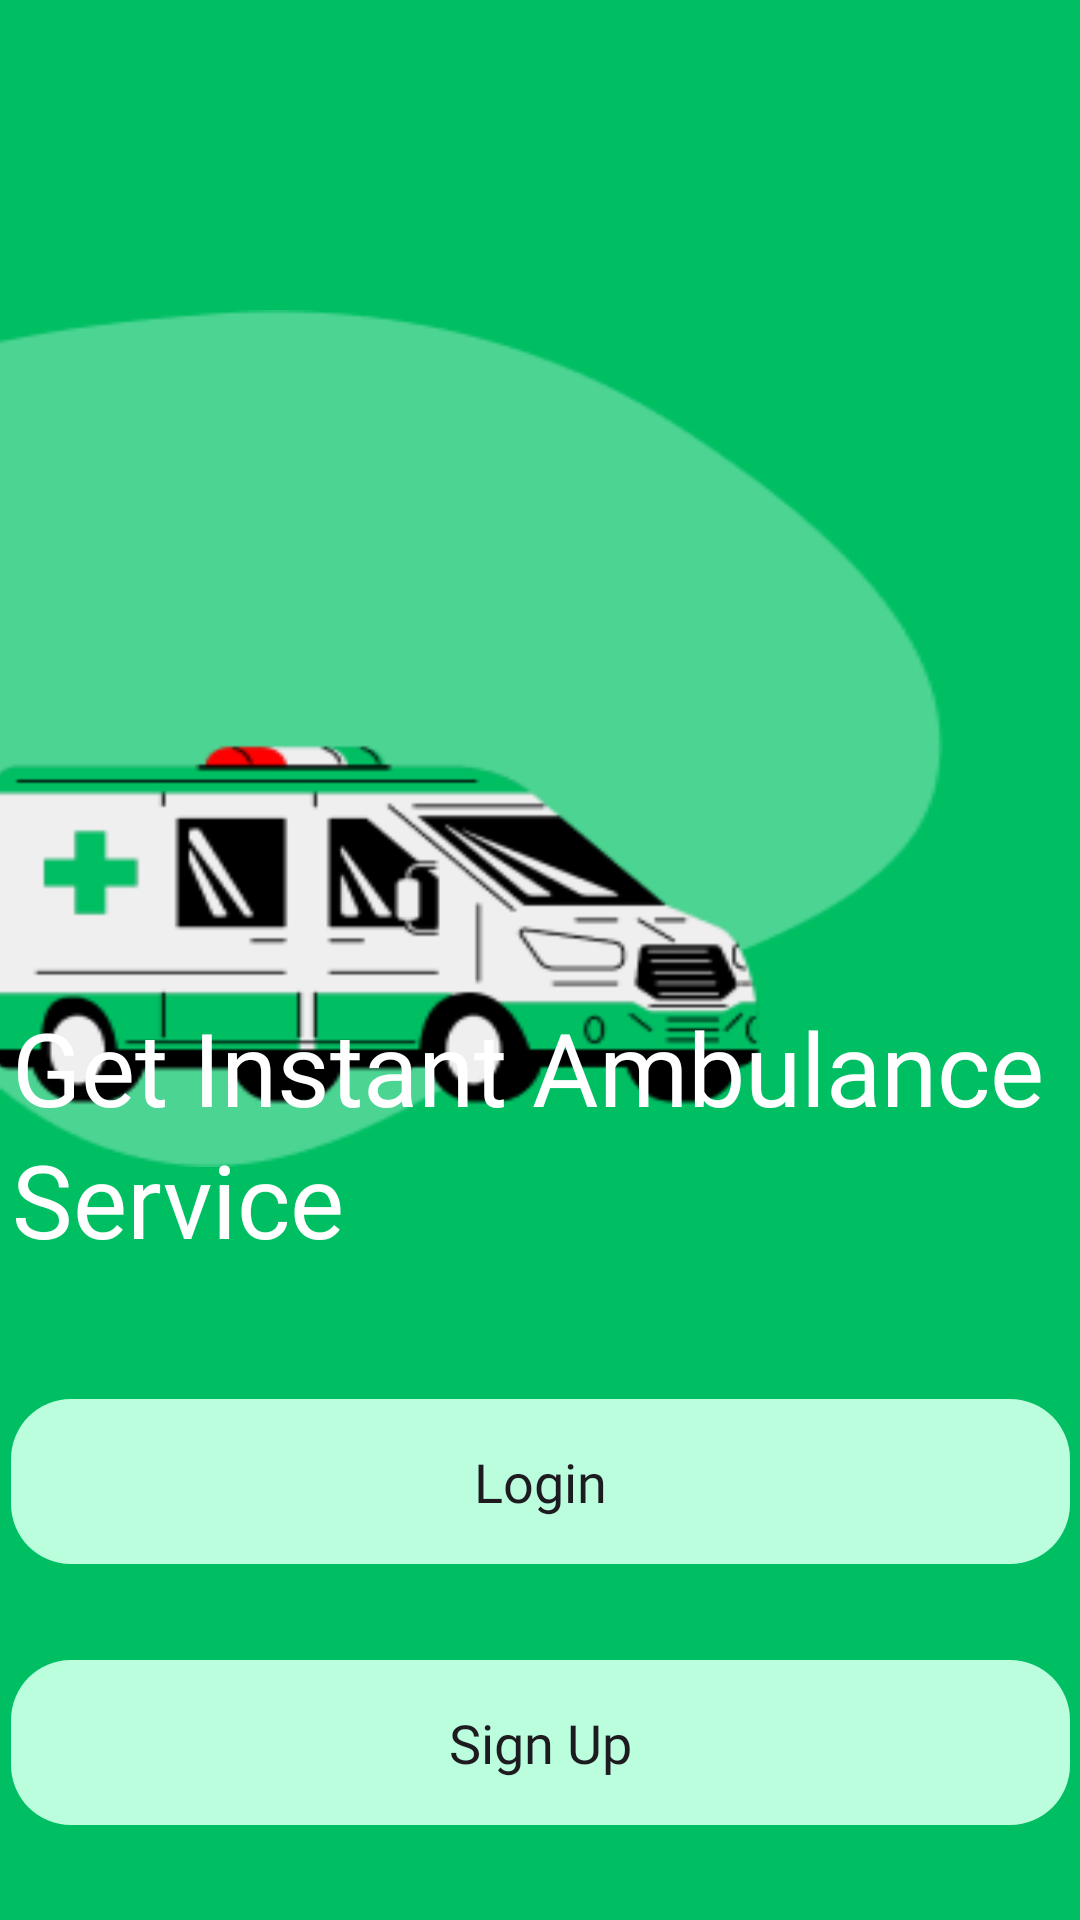

Layout XML and referenced resources for this Android screen:
<!-- AndroidManifest.xml: application theme Theme.SwiftAid -->
<!-- res/layout/fragment_organization_ask.xml -->
<?xml version="1.0" encoding="utf-8"?>
<ScrollView xmlns:android="http://schemas.android.com/apk/res/android"
    xmlns:app="http://schemas.android.com/apk/res-auto"
    xmlns:tools="http://schemas.android.com/tools"
    android:layout_width="match_parent"
    android:layout_height="match_parent"
    android:fillViewport="true">

    <androidx.constraintlayout.widget.ConstraintLayout
        android:layout_width="match_parent"
        android:layout_height="match_parent"
        android:background="#00BF63"
        android:orientation="vertical"
        tools:context=".fragments.authentication.organisation.OrganisationAskFragment">

    <com.google.android.material.imageview.ShapeableImageView
        android:id="@+id/vector"
        android:layout_width="314.28dp"
        android:layout_height="285.61dp"
        android:layout_alignParentStart="true"
        android:layout_alignParentTop="true"
        android:background="@drawable/vector_2"
        app:layout_constraintBottom_toBottomOf="parent"
        app:layout_constraintEnd_toEndOf="parent"
        app:layout_constraintHorizontal_bias="0.0"
        app:layout_constraintStart_toStartOf="parent"
        app:layout_constraintTop_toTopOf="parent"
        app:layout_constraintVertical_bias="0.292" />

    <com.google.android.material.imageview.ShapeableImageView
        android:id="@+id/hackfest_3_"
        android:layout_width="330.77dp"
        android:layout_height="336.54dp"
        android:layout_alignParentLeft="true"
        android:layout_alignParentTop="true"
        android:layout_marginTop="140dp"
        android:layout_marginEnd="96dp"
        android:background="@drawable/ambu_3"
        app:layout_constraintEnd_toEndOf="parent"
        app:layout_constraintTop_toTopOf="parent" />


    <TextView
        android:id="@+id/get_instant"
        android:layout_width="351.77dp"
        android:layout_height="88dp"
        android:layout_alignParentLeft="true"
        android:layout_alignParentTop="true"
        android:fontFamily="@font/bold"
        android:gravity="top"
        android:lineHeight="44sp"
        android:text="@string/get_instant"
        android:textAppearance="@style/get_instant"
        app:layout_constraintBottom_toBottomOf="parent"
        app:layout_constraintEnd_toEndOf="parent"
        app:layout_constraintHorizontal_bias="0.491"
        app:layout_constraintStart_toStartOf="parent"
        app:layout_constraintTop_toTopOf="parent"
        app:layout_constraintVertical_bias="0.603" />

    <androidx.appcompat.widget.AppCompatButton
        android:id="@+id/login_button"
        android:layout_width="353dp"
        android:layout_height="55dp"
        android:layout_alignParentStart="true"
        android:layout_alignParentTop="true"
        android:background="@drawable/rectangle_2"
        android:fontFamily="@font/bold"
        android:lineHeight="42sp"
        android:text="Login"
        android:textAllCaps="false"
        android:textSize="18sp"
        app:layout_constraintBottom_toBottomOf="parent"
        app:layout_constraintEnd_toEndOf="parent"
        app:layout_constraintStart_toStartOf="parent"
        app:layout_constraintTop_toBottomOf="@+id/get_instant"
        app:layout_constraintVertical_bias="0.277" />

    <androidx.appcompat.widget.AppCompatButton
        android:id="@+id/sign_up_button"
        android:layout_width="353dp"
        android:layout_height="55dp"
        android:layout_alignParentLeft="true"
        android:layout_alignParentTop="true"
        android:background="@drawable/rectangle_2"
        android:fontFamily="@font/bold"
        android:lineHeight="42sp"
        android:text="Sign Up"
        android:textAllCaps="false"
        android:textSize="18sp"
        app:layout_constraintBottom_toBottomOf="parent"
        app:layout_constraintEnd_toEndOf="parent"
        app:layout_constraintStart_toStartOf="parent"
        app:layout_constraintTop_toBottomOf="@+id/login_button" />

    </androidx.constraintlayout.widget.ConstraintLayout>

</ScrollView>
<!-- resources referenced by this layout -->
<resources>
  <!-- drawable ambu_3: png bitmap (drawable, 12520 bytes) -->
  <!-- drawable rectangle_2 (drawable) -->
  <?xml version="1.0" encoding="utf-8"?>
  <vector
      xmlns:android="http://schemas.android.com/apk/res/android"
      xmlns:aapt="http://schemas.android.com/aapt"
      android:width="353dp"
      android:height="55dp"
      android:viewportWidth="353"
      android:viewportHeight="55"
      >
      <group>
          <clip-path
              android:pathData="M20 0H333C344.046 0 353 8.95431 353 20V35C353 46.0457 344.046 55 333 55H20C8.95431 55 0 46.0457 0 35V20C0 8.95431 8.95431 0 20 0Z"
              />
          <path
              android:pathData="M0 0V55H353V0"
              android:fillColor="#BAFEDD"
              />
      </group>
  </vector>
  <!-- drawable vector_2: png bitmap (drawable, 3569 bytes) -->
  <string name="get_instant">Get Instant Ambulance Service</string>
  <style name="get_instant">
          <item name="android:textSize">34.04sp</item>
          <item name="android:textColor">#FFFFFF</item>
      </style>
  <style name="Theme.SwiftAid" parent="Theme.Material3.DayNight.NoActionBar">
          
          <item name="colorPrimary">#00BF63</item>
          <item name="colorPrimaryVariant">@color/purple_700</item>
          <item name="colorOnPrimary">@color/white</item>
          
          <item name="colorSecondary">@color/teal_200</item>
          <item name="colorSecondaryVariant">@color/teal_700</item>
          <item name="colorOnSecondary">@color/black</item>
          
          <item name="android:statusBarColor">?attr/colorPrimaryVariant</item>
          
      </style>
  <color name="purple_700">#FF3700B3</color>
  <color name="white">#FFFFFFFF</color>
  <color name="teal_200">#FF03DAC5</color>
  <color name="teal_700">#FF018786</color>
  <color name="black">#FF000000</color>
</resources>
